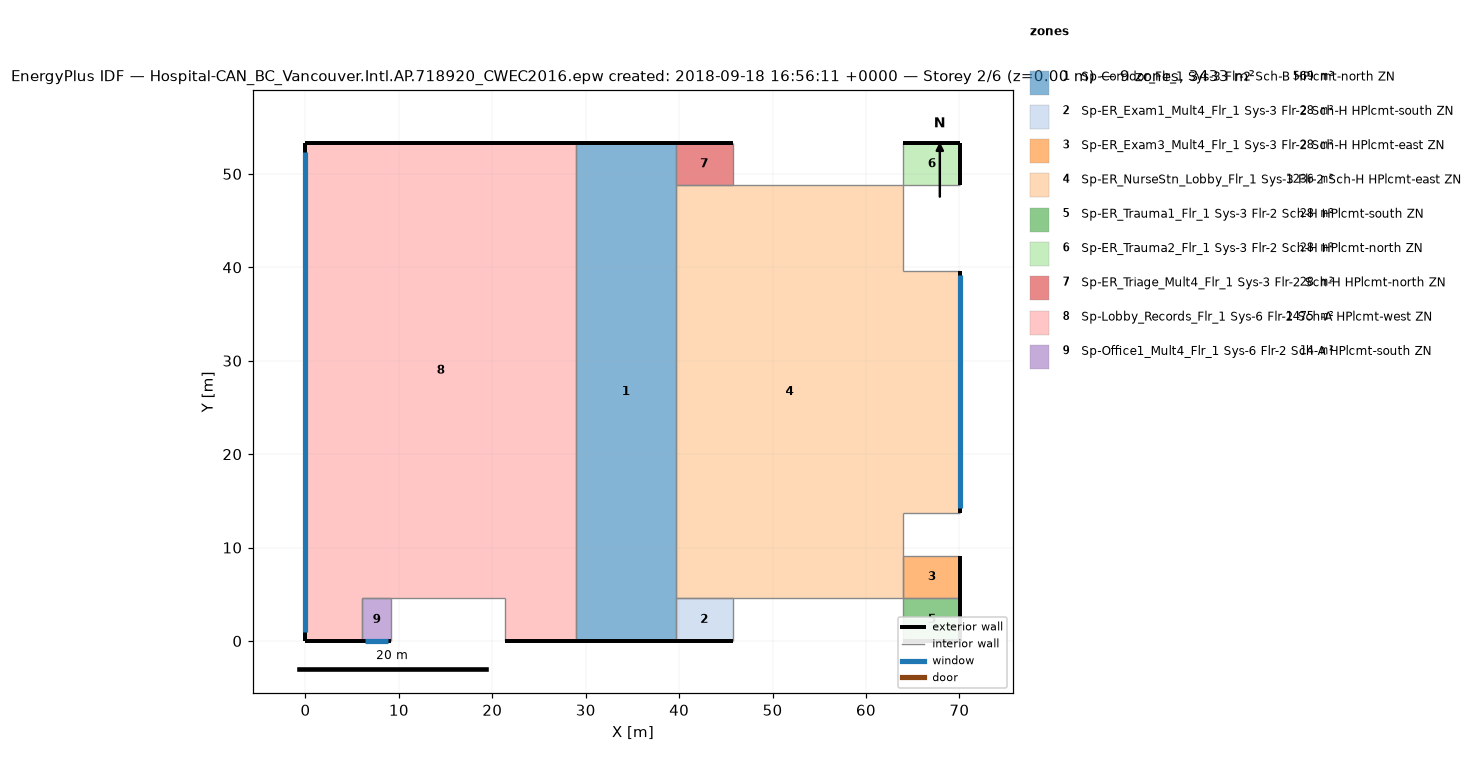
=== STOREY PLAN SPEC (per zone: floor XY polygon, exterior-wall plan segments, windows/doors) ===
zone 1: Sp-Corridor_Flr_1 Sys-3 Flr-2 Sch-B HPlcmt-north ZN  (569.0 m²)
  floor: (39.62, 53.34) (39.62, 0.00) (28.96, 0.00) (28.96, 53.34)
  exterior wall: (28.96, 0.00) – (39.62, 0.00)  [10.7 m]
  exterior wall: (39.62, 53.34) – (28.96, 53.34)  [10.7 m]
  interior walls: 4
zone 2: Sp-ER_Exam1_Mult4_Flr_1 Sys-3 Flr-2 Sch-H HPlcmt-south ZN  (27.9 m²)
  floor: (45.72, 4.57) (45.72, 0.00) (39.62, 0.00) (39.62, 4.57)
  exterior wall: (39.62, 0.00) – (45.72, 0.00)  [6.1 m]
  interior walls: 3
zone 3: Sp-ER_Exam3_Mult4_Flr_1 Sys-3 Flr-2 Sch-H HPlcmt-east ZN  (27.9 m²)
  floor: (70.10, 9.14) (70.10, 4.57) (64.01, 4.57) (64.01, 9.14)
  exterior wall: (70.10, 4.57) – (70.10, 9.14)  [4.6 m]
  interior walls: 3
zone 4: Sp-ER_NurseStn_Lobby_Flr_1 Sys-3 Flr-2 Sch-H HPlcmt-east ZN  (1235.6 m²)
  floor: (70.10, 39.62) (70.10, 13.72) (64.01, 13.72) (64.01, 39.62)
  floor: (64.01, 48.77) (64.01, 4.57) (39.62, 4.57) (39.62, 48.77)
  exterior wall: (70.10, 13.72) – (70.10, 39.62)  [25.9 m]
    window: (70.10, 14.20) – (70.10, 39.14)  [30.4 m²]
  interior walls: 10
zone 5: Sp-ER_Trauma1_Flr_1 Sys-3 Flr-2 Sch-H HPlcmt-south ZN  (27.9 m²)
  floor: (70.10, 4.57) (70.10, 0.00) (64.01, 0.00) (64.01, 4.57)
  exterior wall: (70.10, 0.00) – (70.10, 4.57)  [4.6 m]
  exterior wall: (64.01, 0.00) – (70.10, 0.00)  [6.1 m]
  interior walls: 2
zone 6: Sp-ER_Trauma2_Flr_1 Sys-3 Flr-2 Sch-H HPlcmt-north ZN  (27.9 m²)
  floor: (70.10, 53.34) (70.10, 48.77) (64.01, 48.77) (64.01, 53.34)
  exterior wall: (70.10, 53.34) – (64.01, 53.34)  [6.1 m]
  exterior wall: (70.10, 48.77) – (70.10, 53.34)  [4.6 m]
  interior walls: 2
zone 7: Sp-ER_Triage_Mult4_Flr_1 Sys-3 Flr-2 Sch-H HPlcmt-north ZN  (27.9 m²)
  floor: (45.72, 53.34) (45.72, 48.77) (39.62, 48.77) (39.62, 53.34)
  exterior wall: (45.72, 53.34) – (39.62, 53.34)  [6.1 m]
  interior walls: 3
zone 8: Sp-Lobby_Records_Flr_1 Sys-6 Flr-2 Sch-A HPlcmt-west ZN  (1474.8 m²)
  floor: (28.96, 4.57) (28.96, 0.00) (21.34, 0.00) (21.34, 4.57)
  floor: (6.10, 4.57) (6.10, 0.00) (0.00, 0.00) (0.00, 4.57)
  floor: (28.96, 53.34) (28.96, 4.57) (0.00, 4.57) (0.00, 53.34)
  exterior wall: (28.96, 53.34) – (0.00, 53.34)  [29.0 m]
  exterior wall: (21.34, 0.00) – (28.96, 0.00)  [7.6 m]
  exterior wall: (0.00, 0.00) – (6.10, 0.00)  [6.1 m]
  exterior wall: (0.00, 53.34) – (0.00, 0.00)  [53.3 m]
    window: (0.00, 52.34) – (0.00, 1.00)  [62.7 m²]
  interior walls: 5
zone 9: Sp-Office1_Mult4_Flr_1 Sys-6 Flr-2 Sch-A HPlcmt-south ZN  (13.9 m²)
  floor: (9.14, 4.57) (9.14, 0.00) (6.10, 0.00) (6.10, 4.57)
  exterior wall: (6.10, 0.00) – (9.14, 0.00)  [3.0 m]
    window: (6.41, 0.00) – (8.84, 0.00)  [3.0 m²]
  interior walls: 3

=== DERIVED (storey summary) ===
Building: Hospital-CAN_BC_Vancouver.Intl.AP.718920_CWEC2016.epw created: 2018-09-18 16:56:11 +0000
Storey: 2 of 6  (floor level z = 0.00 m)
Storey gross floor area: 3432.7 m²
Zones on this storey: 9
  - Sp-Corridor_Flr_1 Sys-3 Flr-2 Sch-B HPlcmt-north ZN: floor 569.0 m²; exterior wall 21.3 m (91.0 m²); WWR 0.0%
  - Sp-ER_Exam1_Mult4_Flr_1 Sys-3 Flr-2 Sch-H HPlcmt-south ZN: floor 27.9 m²; exterior wall 6.1 m (26.0 m²); WWR 0.0%
  - Sp-ER_Exam3_Mult4_Flr_1 Sys-3 Flr-2 Sch-H HPlcmt-east ZN: floor 27.9 m²; exterior wall 4.6 m (19.5 m²); WWR 0.0%
  - Sp-ER_NurseStn_Lobby_Flr_1 Sys-3 Flr-2 Sch-H HPlcmt-east ZN: floor 1235.6 m²; exterior wall 25.9 m (110.6 m²); 1 window(s) 30.4 m²; WWR 27.5%
  - Sp-ER_Trauma1_Flr_1 Sys-3 Flr-2 Sch-H HPlcmt-south ZN: floor 27.9 m²; exterior wall 10.7 m (45.5 m²); WWR 0.0%
  - Sp-ER_Trauma2_Flr_1 Sys-3 Flr-2 Sch-H HPlcmt-north ZN: floor 27.9 m²; exterior wall 10.7 m (45.5 m²); WWR 0.0%
  - Sp-ER_Triage_Mult4_Flr_1 Sys-3 Flr-2 Sch-H HPlcmt-north ZN: floor 27.9 m²; exterior wall 6.1 m (26.0 m²); WWR 0.0%
  - Sp-Lobby_Records_Flr_1 Sys-6 Flr-2 Sch-A HPlcmt-west ZN: floor 1474.8 m²; exterior wall 96.0 m (409.7 m²); 1 window(s) 62.7 m²; WWR 15.3%
  - Sp-Office1_Mult4_Flr_1 Sys-6 Flr-2 Sch-A HPlcmt-south ZN: floor 13.9 m²; exterior wall 3.0 m (13.0 m²); 1 window(s) 3.0 m²; WWR 22.8%
Zone adjacency (shared interzone walls):
  - Sp-Corridor_Flr_1 Sys-3 Flr-2 Sch-B HPlcmt-north ZN ↔ Sp-ER_NurseStn_Lobby_Flr_1 Sys-3 Flr-2 Sch-H HPlcmt-east ZN
  - Sp-Corridor_Flr_1 Sys-3 Flr-2 Sch-B HPlcmt-north ZN ↔ Sp-Lobby_Records_Flr_1 Sys-6 Flr-2 Sch-A HPlcmt-west ZN